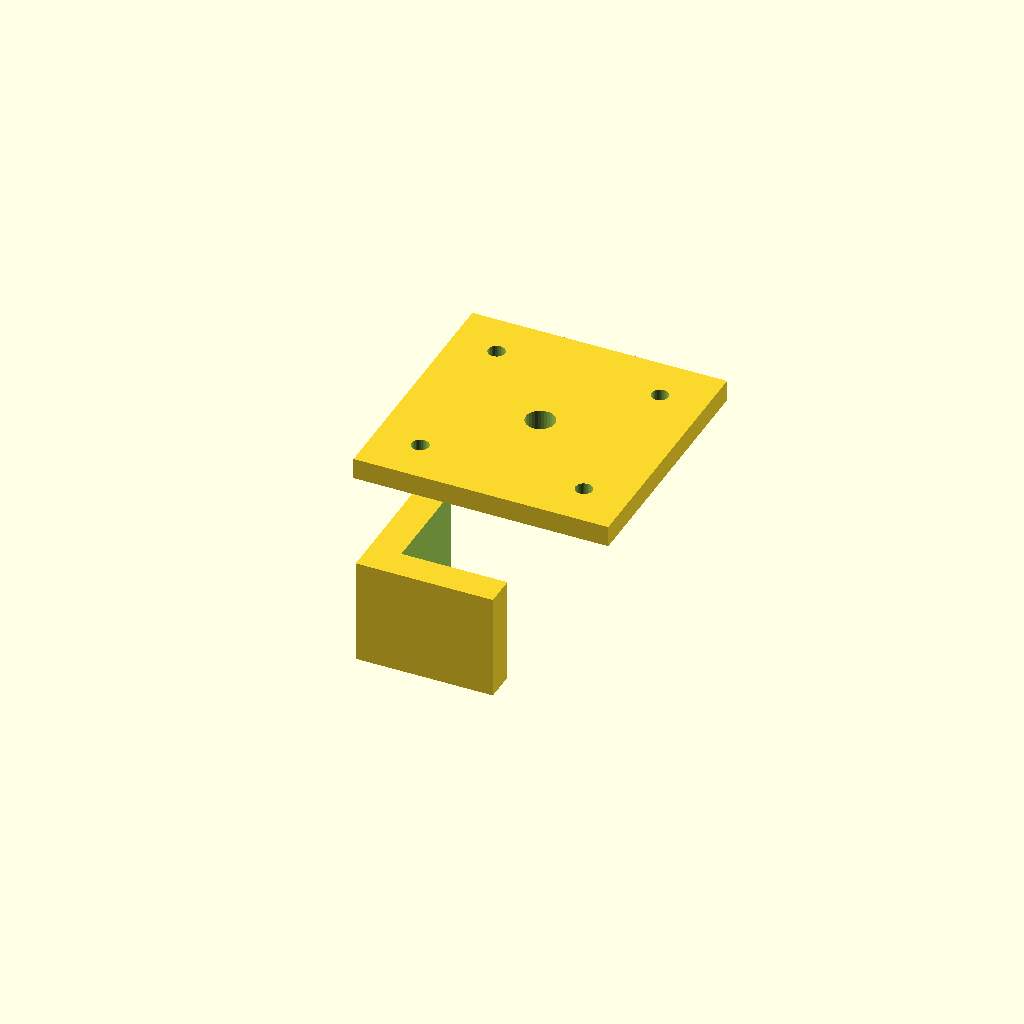
Cell 1: the model at its default parameters.
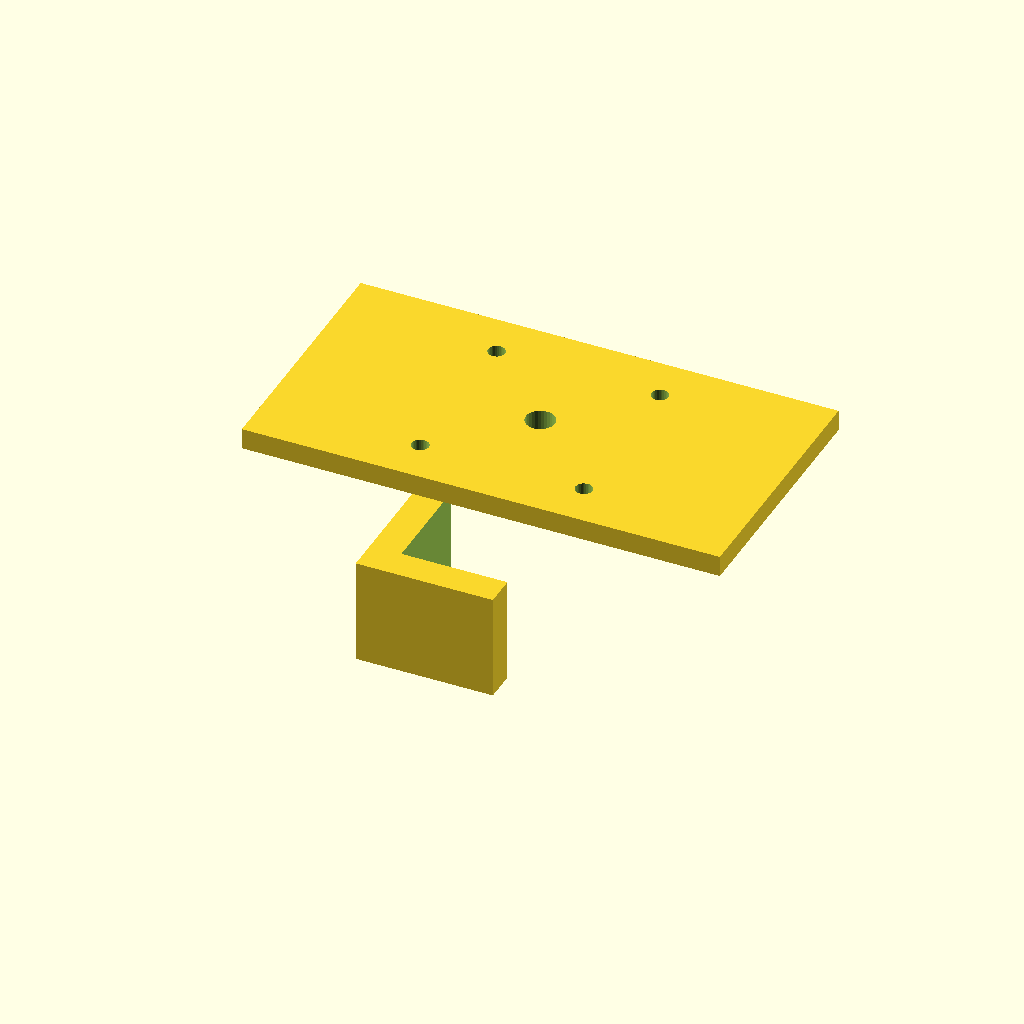
Cell 2: motor_w = 84.6 (everything else at default).
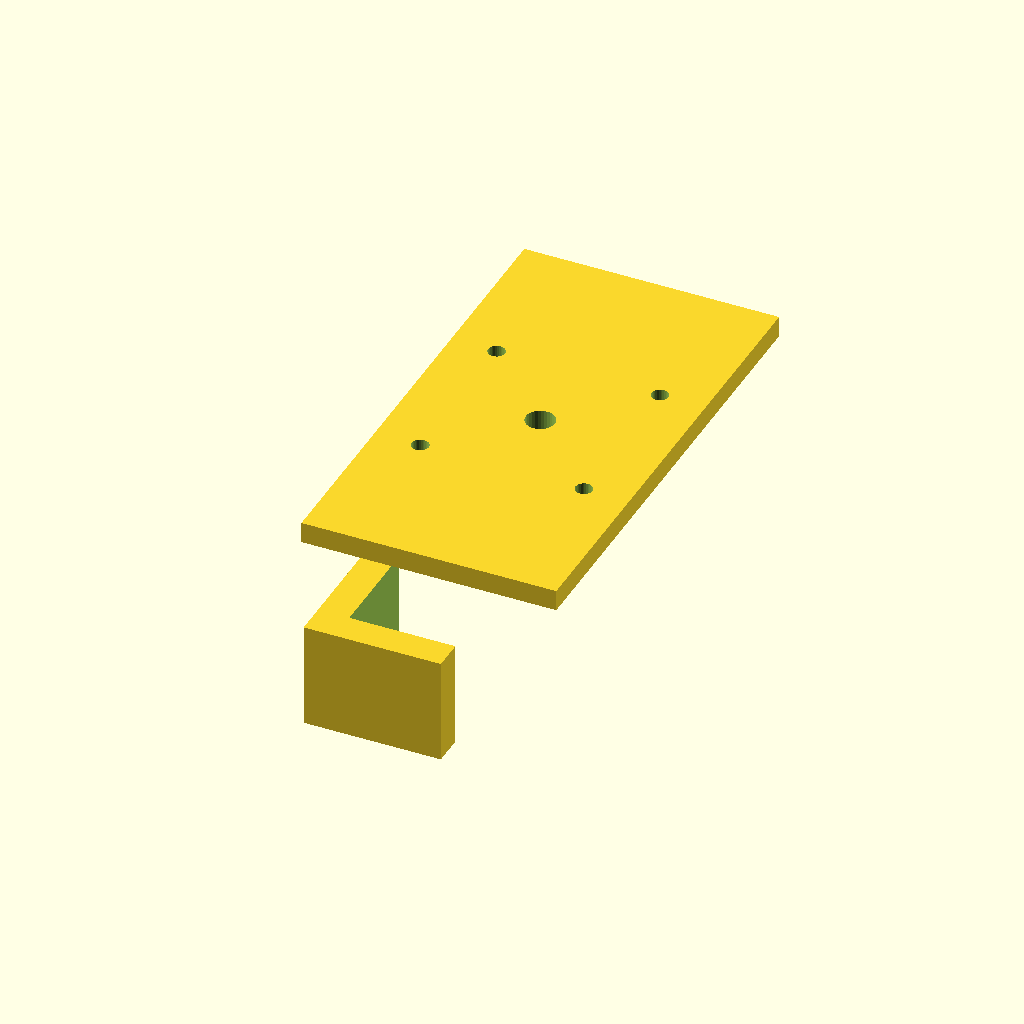
Cell 3: motor_h = 84.6 (everything else at default).
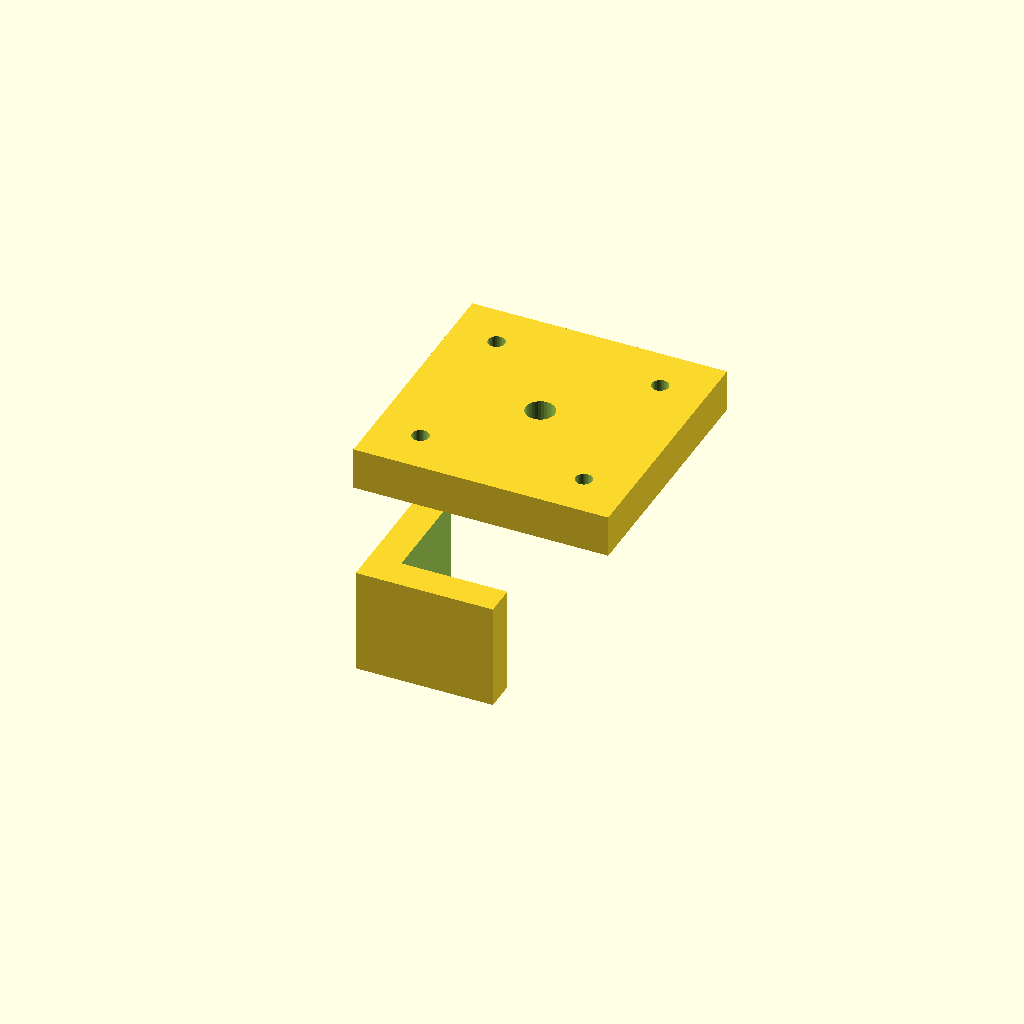
Cell 4: the same model with mount_t = 8.
One fixed orthographic camera (rotation 55°, 0°, 25°; colour scheme Cornfield) for every cell.
The OpenSCAD source (docs/perplexity-design/final/cad/corner_motor_mount_v1.scad):
// SpiderCAM Corner Motor Mount v1
// Mounts NEMA 17 at 45-degree corner of 20x20 aluminium extrusion frame

motor_w       = 42.3;
motor_h       = 42.3;
bolt_spacing  = 31.0;
motor_shaft_d = 5.5;
mount_t       = 4.0;
extrusion     = 20.0;
slot_w        = 6.1;
wall          = 3.0;

$fn = 32;

module nema17_holes() {
    cylinder(h = mount_t + 2, d = motor_shaft_d, center = true);
    for (x=[-1,1], y=[-1,1])
        translate([x*bolt_spacing/2, y*bolt_spacing/2, 0])
            cylinder(h = mount_t + 2, d = 3.2, center = true);
}

module extrusion_bracket() {
    difference() {
        cube([extrusion + wall*2, extrusion + wall*2, extrusion], center=true);
        translate([wall, wall, 0])
            cube([extrusion + 0.2, extrusion + 0.2, extrusion + 2], center=true);
        for (face=[0,1]) {
            rotate([0, 0, face*90])
                translate([0, (extrusion/2 + wall), 0])
                    cube([slot_w, wall + 2, extrusion*0.6], center=true);
        }
    }
}

module motor_mount_plate() {
    difference() {
        cube([motor_w + wall*2, motor_h + wall*2, mount_t], center=true);
        nema17_holes();
    }
}

union() {
    motor_mount_plate();
    translate([0, -(motor_h/2 + extrusion/2 + wall), -(extrusion/2 + mount_t/2)])
        extrusion_bracket();
}
Parameter table extracted from the source (name, type, default, range or options):
motor_w: number, default 42.3
motor_h: number, default 42.3
bolt_spacing: number, default 31
motor_shaft_d: number, default 5.5
mount_t: number, default 4
extrusion: number, default 20
slot_w: number, default 6.1
wall: number, default 3
